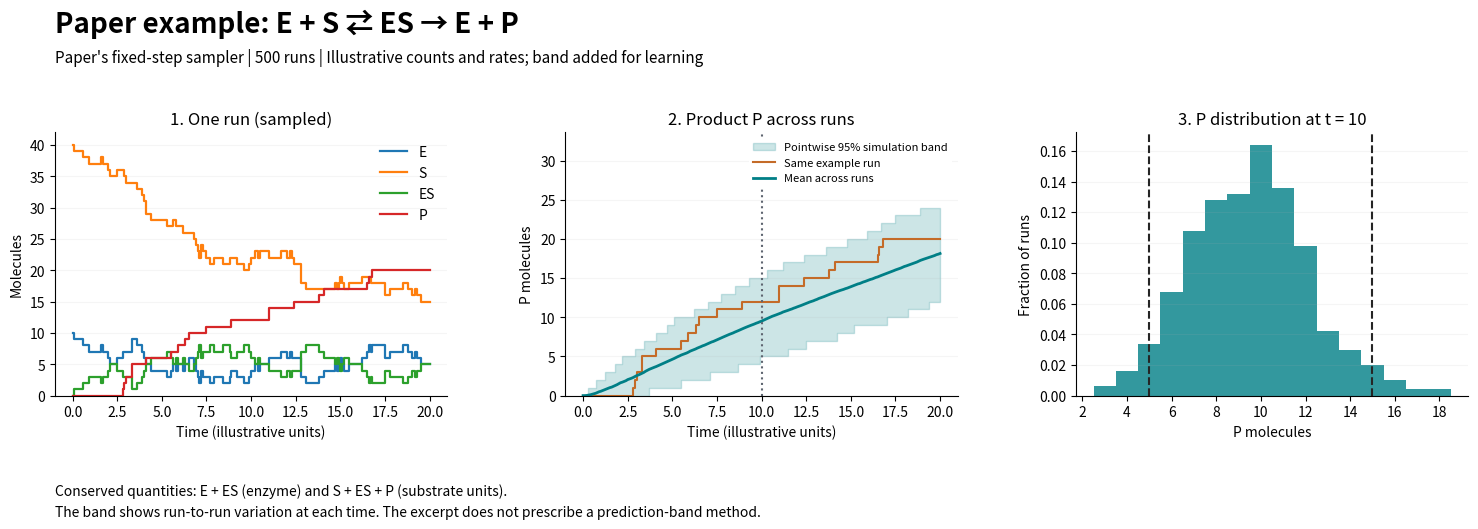

Source code (Python):
"""Individual reactions, repeated runs and a pointwise simulation band.

Default: the enzyme network and fixed-step algorithm on pp. 385-386 of the
Yildirim-Kazanci chapter excerpt. --timed uses exact Gillespie waiting times.
--network chain or reversible opens the earlier optional toy illustrations.
All numerical settings and percentile bands are teaching additions, not
specified in the excerpt. Count-based binding constants include volume scaling.
"""
from __future__ import annotations

import argparse
from pathlib import Path

import matplotlib.pyplot as plt
import numpy as np

RATES = (0.2, 0.5)  # Unimolecular constants, in inverse illustrative time units.
INITIAL = {"chain": (60, 40, 0), "reversible": (60, 40)}
CHANGES = {"chain": np.array([[-1, 1, 0], [0, -1, 1]]),
           "reversible": np.array([[-1, 1], [1, -1]])}
ENZYME_INITIAL = np.array([10, 40, 0, 0])  # E, S, ES, P molecule counts.
ENZYME_RATES = np.array([0.02, 0.4, 0.2])  # c1: 1/(molecule*time); c2,c3: 1/time.
ENZYME_CHANGES = np.array([[-1, -1, 1, 0], [1, 1, -1, 0], [1, 0, -1, 1]])


def enzyme_settings(initial, rates):
    state = np.asarray(initial, dtype=float)
    rates = np.asarray(rates, dtype=float)
    if (state.shape != (4,) or not np.all(np.isfinite(state)) or np.any(state < 0)
            or np.any(state != np.floor(state))):
        raise ValueError("Use four nonnegative integer counts in E,S,ES,P order.")
    if rates.shape != (3,) or not np.all(np.isfinite(rates)) or np.any(rates < 0):
        raise ValueError("Use three finite nonnegative count-based rate constants.")
    return state.astype(np.int64), rates


def enzyme_propensities(states, rates=ENZYME_RATES):
    """Binding, dissociation, catalysis, in the paper's order."""
    states = np.asarray(states)
    return np.stack((rates[0] * states[..., 0] * states[..., 1],
                     rates[1] * states[..., 2], rates[2] * states[..., 2]), axis=-1)


def enzyme_ssa(initial=ENZYME_INITIAL, rates=ENZYME_RATES, end_time=20.0, rng=None):
    state, rates = enzyme_settings(initial, rates)
    if not np.isfinite(end_time) or end_time < 0:
        raise ValueError("Use a finite nonnegative observation time.")
    rng = np.random.default_rng() if rng is None else rng
    time, times, states = 0.0, [0.0], [state.copy()]
    while time < end_time:
        propensities = enzyme_propensities(state, rates)
        total = propensities.sum()
        if total == 0:
            break
        time += rng.exponential(1 / total)
        if time > end_time:
            break
        reaction = np.searchsorted(np.cumsum(propensities), rng.random() * total, side="right")
        state = state + ENZYME_CHANGES[reaction]
        times.append(time)
        states.append(state.copy())
    return np.asarray(times), np.asarray(states)


def enzyme_ensemble(method="paper", runs=500, seed=29, dt=0.001, end_time=20.0,
                    initial=ENZYME_INITIAL, rates=ENZYME_RATES, observations=201):
    """Paper's first-order fixed-step sampler, or exact event-time SSA.

    The paper sampler includes a no-reaction interval. dt*sum(a) <= 1 is
    necessary for valid probabilities, but small dt is also needed for accuracy.
    """
    state, rates = enzyme_settings(initial, rates)
    if not isinstance(runs, (int, np.integer)) or runs < 1:
        raise ValueError("runs must be a positive integer.")
    if not np.isfinite(end_time) or end_time <= 0 or observations < 2:
        raise ValueError("Use a positive end time and at least two observations.")
    rng = np.random.default_rng(seed)
    grid = np.linspace(0, end_time, observations)
    if method == "ssa":
        paths = []
        for _ in range(runs):
            times, states = enzyme_ssa(state, rates, end_time, rng)
            paths.append(sample_timed(times, states, grid))
        return grid, np.asarray(paths)
    if method != "paper":
        raise ValueError("method must be paper or ssa.")
    if not np.isfinite(dt) or dt <= 0:
        raise ValueError("dt must be finite and positive.")
    enzyme_total = state[0] + state[2]
    substrate_total = state[1] + state[2] + state[3]
    bound = rates[0] * enzyme_total * substrate_total + (rates[1] + rates[2]) * min(
        enzyme_total, substrate_total)
    if dt * bound > 1:
        raise ValueError("dt is too large to guarantee valid probabilities; reduce dt.")
    indices = np.rint(grid / dt).astype(int)
    if np.any(np.diff(indices) <= 0) or not np.allclose(indices * dt, grid, rtol=0, atol=1e-10):
        raise ValueError("Observation times must be integer multiples of dt.")
    states = np.tile(state, (runs, 1))
    paths = np.empty((runs, observations, 4), dtype=np.int64)
    paths[:, 0] = states
    changes = np.vstack((ENZYME_CHANGES, [0, 0, 0, 0]))  # Fourth outcome: no reaction.
    point = 1
    for step in range(1, indices[-1] + 1):
        cumulative = np.cumsum(enzyme_propensities(states, rates) * dt, axis=1)
        reaction = np.sum(rng.random(runs)[:, None] >= cumulative, axis=1)
        states = states + changes[reaction]
        while point < observations and step == indices[point]:
            paths[:, point] = states
            point += 1
    return grid, paths


def draw_enzyme_figure(grid, paths, method="paper"):
    p = paths[:, :, 3]
    lower, upper = np.quantile(p, [.025, .975], axis=0, method="nearest")
    probe = np.argmin(abs(grid - 10))
    fig, axes = plt.subplots(1, 3, figsize=(15.2, 5.6))
    fig.subplots_adjust(left=.055, right=.985, bottom=.28, top=.75, wspace=.30)
    fig.suptitle("Paper example: E + S ⇄ ES → E + P", x=.055, y=.97,
                 ha="left", fontsize=20, weight="bold")
    algorithm = "Paper's fixed-step sampler" if method == "paper" else "Exact Gillespie SSA"
    fig.text(.055, .875, f"{algorithm} | {len(paths)} runs | Illustrative counts and rates; band added for learning",
             fontsize=11)
    for i, label in enumerate(("E", "S", "ES", "P")):
        axes[0].step(grid, paths[0, :, i], where="post", label=label, linewidth=1.6)
    axes[0].set(title="1. One run (sampled)", xlabel="Time (illustrative units)", ylabel="Molecules")
    axes[0].legend(frameon=False)
    axes[1].fill_between(grid, lower, upper, step="post", color="#007f86", alpha=.2,
                         label="Pointwise 95% simulation band")
    axes[1].step(grid, p[0], where="post", color="#c46b28", label="Same example run")
    axes[1].plot(grid, p.mean(axis=0), color="#007f86", linewidth=2, label="Mean across runs")
    axes[1].axvline(grid[probe], color="#5e6570", linestyle=":")
    axes[1].set(title="2. Product P across runs", xlabel="Time (illustrative units)", ylabel="P molecules")
    axes[1].legend(frameon=True, facecolor="white", edgecolor="none", framealpha=1, fontsize=8)
    values = p[:, probe]
    axes[2].hist(values, bins=np.arange(values.min()-.5, values.max()+1.5),
                 weights=np.full(len(values), 1/len(values)), color="#007f86", alpha=.8)
    for value in (lower[probe], upper[probe]):
        axes[2].axvline(value, color="#252525", linestyle="--")
    axes[2].set(title=f"3. P distribution at t = {grid[probe]:g}", xlabel="P molecules",
                ylabel="Fraction of runs")
    for ax in axes:
        ax.spines[["top", "right"]].set_visible(False)
        ax.grid(axis="y", alpha=.12)
        ax.set_ylim(bottom=0)
    axes[1].set_ylim(0, max(1, float(upper.max()) * 1.4))
    fig.text(.055, .065, "Conserved quantities: E + ES (enzyme) and S + ES + P (substrate units).\n"
             "The band shows run-to-run variation at each time. The excerpt does not prescribe a prediction-band method.",
             fontsize=10, linespacing=1.6)
    return fig


def settings(network, initial, rates):
    if network not in CHANGES:
        raise ValueError("Choose chain or reversible.")
    values = np.asarray(INITIAL[network] if initial is None else initial, dtype=float)
    rates = np.asarray(rates, dtype=float)
    if (values.shape != (CHANGES[network].shape[1],)
            or not np.all(np.isfinite(values)) or np.any(values < 0)
            or np.any(values != np.floor(values))):
        raise ValueError("Initial amounts must be nonnegative integer molecule counts.")
    if rates.shape != (2,) or not np.all(np.isfinite(rates)) or np.any(rates < 0):
        raise ValueError("Both rate constants must be finite and nonnegative.")
    return values.astype(np.int64), rates


def choose_reaction(propensities, uniform):
    """For two channels, partition [0,1) at a1/(a1+a2)."""
    return 0 if uniform < propensities[0] / propensities.sum() else 1


def event_path(network="chain", initial=None, rates=RATES, events=160, rng=None):
    """Embedded jump chain. Its horizontal coordinate is NOT physical time.

    After absorption, hold the state at subsequent requested indices. Those
    repeated rows are padding, not additional chemical reactions.
    """
    state, rates = settings(network, initial, rates)
    if not isinstance(events, (int, np.integer)) or events < 0:
        raise ValueError("events must be a nonnegative integer.")
    rng = np.random.default_rng() if rng is None else rng
    path = np.empty((events + 1, len(state)), dtype=np.int64)
    path[0] = state
    for step in range(1, events + 1):
        propensities = rates * state[:2]  # a1 = k1*A; a2 = k2*B.
        if propensities.sum() == 0:
            path[step:] = state
            break
        reaction = choose_reaction(propensities, rng.random())
        state = state + CHANGES[network][reaction]
        path[step] = state
    return path


def timed_path(network="chain", initial=None, rates=RATES, end_time=20.0, rng=None):
    """Gillespie direct method, including the exponentially distributed clock."""
    state, rates = settings(network, initial, rates)
    if not np.isfinite(end_time) or end_time < 0:
        raise ValueError("end_time must be finite and nonnegative.")
    rng = np.random.default_rng() if rng is None else rng
    time = 0.0
    times, states = [time], [state.copy()]
    while time < end_time:
        propensities = rates * state[:2]
        total = propensities.sum()
        if total == 0:
            break
        # Equivalent to -log(U)/total, with U uniform on (0,1).
        waiting_time = rng.exponential(1 / total)
        if time + waiting_time > end_time:
            break  # Do not execute a reaction outside the observation window.
        time += waiting_time
        reaction = choose_reaction(propensities, rng.random())
        state = state + CHANGES[network][reaction]
        times.append(time)
        states.append(state.copy())
    return np.asarray(times), np.asarray(states)


def sample_timed(times, states, grid):
    """Hold each integer state until its next event; never interpolate counts."""
    return states[np.searchsorted(times, grid, side="right") - 1]


def exact_mean(grid, network="chain", initial=None, rates=RATES):
    """The deterministic mean is exact for these linear reaction networks."""
    initial, rates = settings(network, initial, rates)
    t = np.asarray(grid)
    k1, k2 = rates
    a0, b0 = initial[:2]
    if network == "reversible":
        if k1 + k2 == 0:
            return np.broadcast_to(initial, (len(t), len(initial))).copy()
        equilibrium_b = (a0 + b0) * k1 / (k1 + k2)
        b = equilibrium_b + (b0 - equilibrium_b) * np.exp(-(k1 + k2) * t)
        return np.column_stack((a0 + b0 - b, b))
    a = a0 * np.exp(-k1 * t)
    if k1 == k2:
        b = (b0 + k1 * a0 * t) * np.exp(-k1 * t)
    else:
        b = b0 * np.exp(-k2 * t) + k1 * a0 * (
            np.exp(-k1 * t) - np.exp(-k2 * t)) / (k2 - k1)
    return np.column_stack((a, b, initial.sum() - a - b))


def ensemble(network="chain", timed=False, runs=500, seed=29):
    if not isinstance(runs, (int, np.integer)) or runs < 2:
        raise ValueError("Use at least two runs to show a spread.")
    rng = np.random.default_rng(seed)
    grid = np.linspace(0, 20, 201) if timed else np.arange(161)
    paths = []
    for _ in range(runs):
        if timed:
            times, states = timed_path(network, end_time=grid[-1], rng=rng)
            paths.append(sample_timed(times, states, grid))
        else:
            paths.append(event_path(network, events=int(grid[-1]), rng=rng))
    return grid, np.asarray(paths)


def draw_figure(grid, paths, network="chain", timed=False):
    # Nearest order statistics retain integer molecule counts at the band edges.
    b = paths[:, :, 1]
    lower, upper = np.quantile(b, [0.025, 0.975], axis=0, method="nearest")
    mean = b.mean(axis=0)
    probe = int(np.argmin(abs(grid - 5))) if timed else 60
    coordinate = "Time (illustrative units)" if timed else "Reaction number (not time)"
    network_label = "A → B → C" if network == "chain" else "A ⇄ B"
    fig, axes = plt.subplots(1, 3, figsize=(15.2, 5.6))
    fig.subplots_adjust(left=0.055, right=0.985, bottom=0.28, top=0.76, wspace=0.30)
    fig.suptitle(f"Individual reactions: {network_label}", x=0.055, y=0.97,
                 ha="left", fontsize=20, weight="bold")
    fig.text(0.055, 0.875,
             f"Same start each run: {INITIAL[network]} molecules    |    "
             f"k₁ = {RATES[0]}, k₂ = {RATES[1]}    |    {len(paths)} independent runs",
             fontsize=11)
    for i, label in enumerate("ABC"[:paths.shape[2]]):
        axes[0].step(grid, paths[0, :, i], where="post", label=label,
                     color=["#4c566a", "#007f86", "#c46b28"][i], linewidth=1.8)
    axes[0].set(title="1. One random run" + (" (sampled)" if timed else ""),
                xlabel=coordinate, ylabel="Molecules")
    axes[0].legend(frameon=False)
    axes[1].fill_between(grid, lower, upper, step="post", color="#007f86", alpha=0.20,
                         label="Pointwise 95% simulation band")
    axes[1].step(grid, b[0], where="post", color="#c46b28", linewidth=1,
                 label="Same example run")
    axes[1].plot(grid, mean, color="#007f86", linewidth=2, label="Mean across runs")
    if timed:
        axes[1].plot(grid, exact_mean(grid, network)[:, 1], "--", color="#252525",
                     linewidth=1.5, label="Exact mean / linear ODE")
    axes[1].axvline(grid[probe], color="#5e6570", linestyle=":")
    axes[1].set(title="2. How much can B vary?", xlabel=coordinate, ylabel="B molecules")
    axes[1].legend(frameon=False, fontsize=8, loc="upper right")
    values = b[:, probe]
    axes[2].hist(values, bins=np.arange(values.min() - 0.5, values.max() + 1.5),
                 weights=np.full(len(values), 1 / len(values)), color="#007f86", alpha=.8)
    axes[2].axvline(lower[probe], color="#252525", linestyle="--", label="Band endpoints")
    axes[2].axvline(upper[probe], color="#252525", linestyle="--")
    marker = f"t = {grid[probe]:g}" if timed else f"reaction {grid[probe]:g}"
    axes[2].set(title=f"3. B distribution at {marker}", xlabel="B molecules",
                ylabel="Fraction of runs")
    axes[2].legend(frameon=False, fontsize=9)
    for ax in axes:
        ax.spines[["top", "right"]].set_visible(False)
        ax.grid(axis="y", alpha=.12)
        ax.set_ylim(bottom=0)
    axes[1].set_ylim(0, max(1, float(upper.max()) * 1.45))
    fig.text(0.055, .065,
             "The band contains the central 95% of simulated B counts at each horizontal position.\n"
             "It describes run-to-run variation at fixed parameters, not uncertainty in the mean or a whole-path guarantee.",
             fontsize=10, linespacing=1.6)
    return fig


def main():
    parser = argparse.ArgumentParser(description=__doc__)
    parser.add_argument("--network", choices=("enzyme", *CHANGES), default="enzyme")
    parser.add_argument("--timed", action="store_true", help="Include SSA waiting times.")
    parser.add_argument("--runs", type=int, default=500)
    parser.add_argument("--seed", type=int, default=29)
    parser.add_argument("--save", type=Path)
    parser.add_argument("--no-show", action="store_true")
    args = parser.parse_args()
    if args.network == "enzyme":
        method = "ssa" if args.timed else "paper"
        grid, paths = enzyme_ensemble(method, args.runs, args.seed)
        fig = draw_enzyme_figure(grid, paths, method)
        enzyme_ok = np.all(paths[:, :, 0] + paths[:, :, 2] == 10)
        substrate_ok = np.all(paths[:, :, 1:].sum(axis=2) == 40)
        print(f"enzyme: {args.runs} runs; method={method}; nonnegative: {bool(np.all(paths >= 0))}; "
              f"enzyme and substrate balances: {bool(enzyme_ok and substrate_ok)}")
    else:
        grid, paths = ensemble(args.network, args.timed, args.runs, args.seed)
        fig = draw_figure(grid, paths, args.network, args.timed)
        print(f"{args.network}: {args.runs} optional toy runs; counts nonnegative: {bool(np.all(paths >= 0))}")
    if args.save:
        fig.savefig(args.save, dpi=150)
        print(f"Saved {args.save.name}")
    if not args.no_show:
        plt.show()
    plt.close(fig)


if __name__ == "__main__":
    main()
